Run: headless pygame with SDL's dummy video driver; simulated clock (each Clock.tick advances the game by its frame time, no real sleeping); random seed 0; keys injected as events and as key.get_pressed() state; no mouse input.
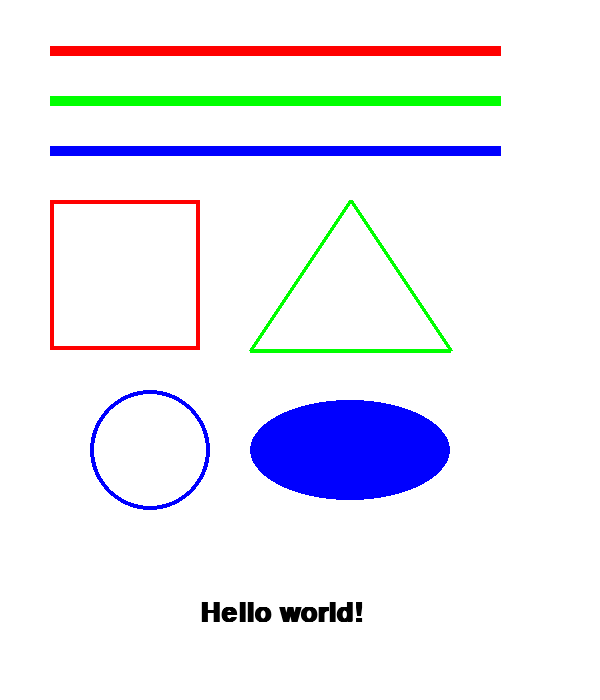
Frame 1 of 4 · flips 1–60 · no input
Frame 2 of 4 · flips 61–180 · tapped SPACE, RETURN · held RIGHT (→), D · screen unchanged from frame 1, image omitted
Frame 3 of 4 · flips 181–300 · held DOWN (↓), S · screen unchanged from frame 2, image omitted
Frame 4 of 4 · flips 301–420 · held LEFT (←), A, UP (↑), W · screen unchanged from frame 3, image omitted

The pygame program that drew these frames:

import pygame
SCREEN_WIDTH=600
SCREEN_HEIGHT=700
BLACK=(0,0,0)
WHITE=(255,255,255)
RED=(255,0,0)
GREEN=(0,255,0)
BLUE=(0,0,255)
pygame.init()
pygame.display.set_caption("Drawing")
screen=pygame.display.set_mode((SCREEN_WIDTH,SCREEN_HEIGHT))
clock=pygame.time.Clock()
done=False
while not done:
    for event in pygame.event.get():
        if event.type==pygame.QUIT:
            done=True
    screen.fill(WHITE)
    pygame.draw.line(screen,RED,[50,50],[500,50],10)
    pygame.draw.line(screen,GREEN,[50,100],[500,100],10)
    pygame.draw.line(screen,BLUE,[50,150],[500,150],10)
    pygame.draw.rect(screen,RED,[50,200,150,150],4)
    pygame.draw.polygon(screen,GREEN,[[350,200],[250,350],[450,350]],4)
    pygame.draw.circle(screen,BLUE,[150,450],60,4)
    pygame.draw.ellipse(screen,BLUE,[250,400,200,100],0)
    font=pygame.font.SysFont('FixedSys',40,True,False)
    text=font.render("Hello world!",True,BLACK)
    screen.blit(text,[200,600])
    pygame.display.flip()
    clock.tick(60)
pygame.quit()
